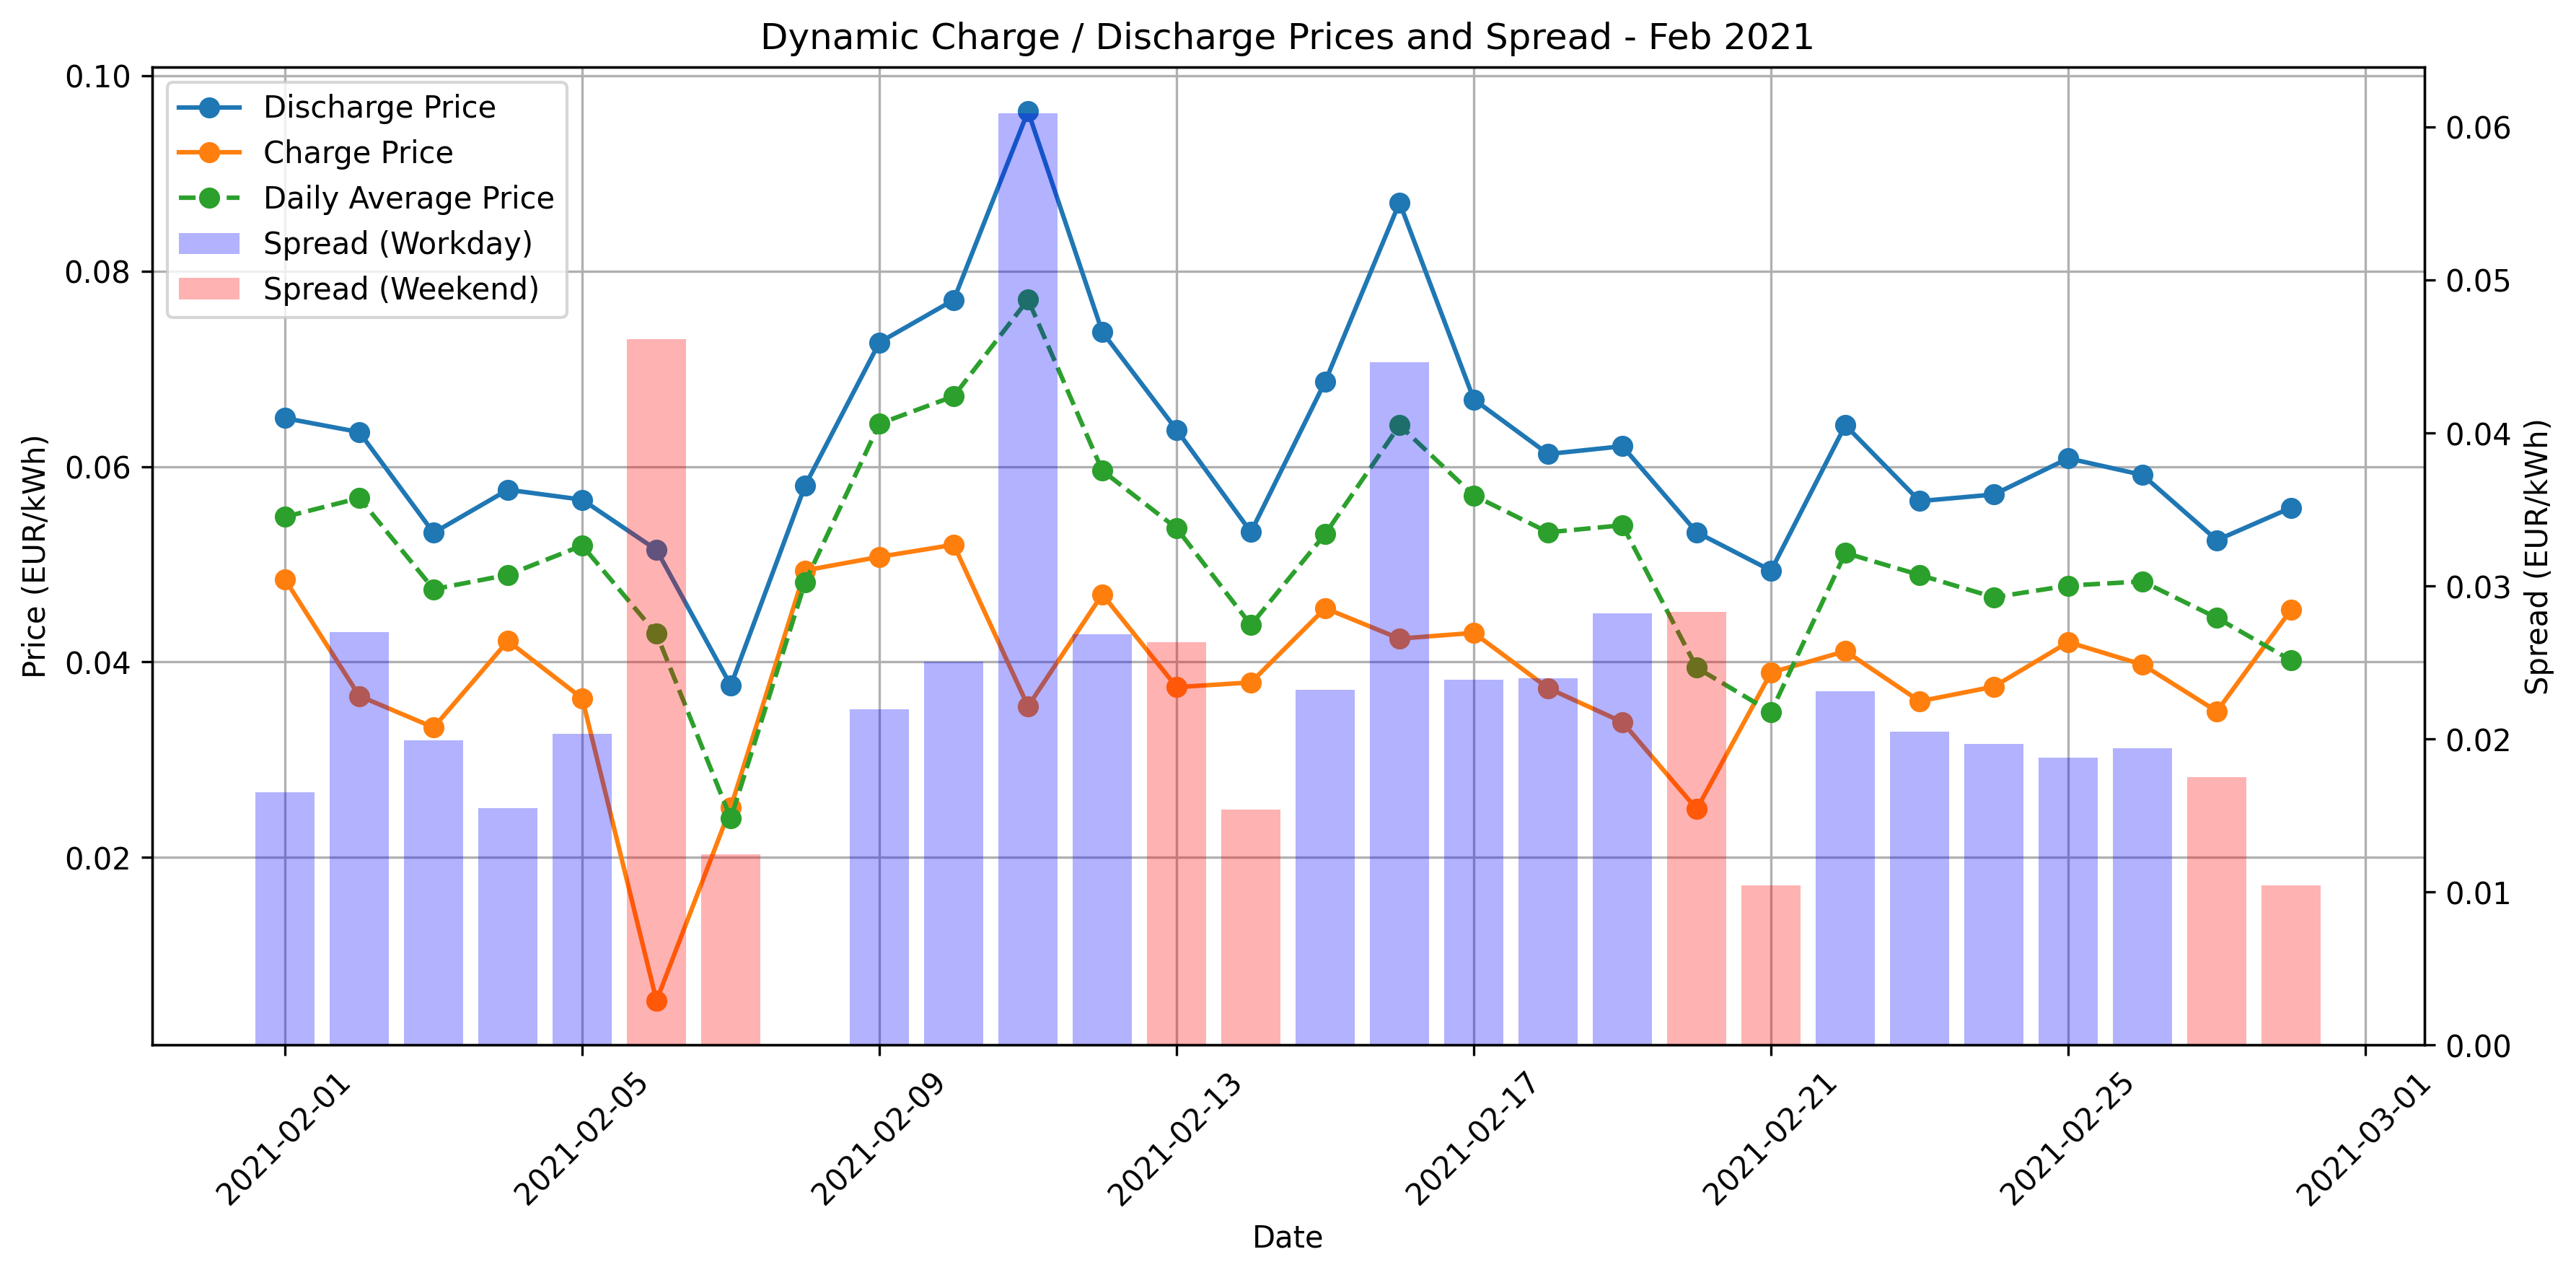

Values plotted in this chart, from the file beside it:
date, day_type, daily_avg_price, avg_discharge_price, discharge_hours_count, avg_charge_price, charge_hours_count, spread
2021-02-01, workday, 0.05485, 0.06495, 5, 0.04844, 9, 0.01651
2021-02-02, workday, 0.05677, 0.06352, 2, 0.03652, 9, 0.027
2021-02-03, workday, 0.04745, 0.05322, 3, 0.0333, 9, 0.01992
2021-02-04, workday, 0.04891, 0.05762, 5, 0.04215, 8, 0.01547
2021-02-05, workday, 0.05192, 0.05661, 3, 0.03627, 7, 0.02033
2021-02-06, weekend, 0.04287, 0.05147, 2, 0.005336, 8, 0.04613
2021-02-07, weekend, 0.02399, 0.03759, 6, 0.02513, 9, 0.01246
2021-02-08, workday, 0.04817, 0.05806, 5, 0.04937, 9, 0.0
2021-02-09, workday, 0.06438, 0.0727, 3, 0.05076, 9, 0.02194
2021-02-10, workday, 0.06719, 0.07705, 3, 0.052, 9, 0.02505
2021-02-11, workday, 0.07709, 0.09635, 3, 0.03546, 7, 0.06089
2021-02-12, workday, 0.05957, 0.07376, 3, 0.04693, 9, 0.02684
2021-02-13, weekend, 0.05368, 0.06375, 4, 0.03742, 7, 0.02633
2021-02-14, weekend, 0.04378, 0.05329, 5, 0.0379, 8, 0.01539
2021-02-15, workday, 0.0531, 0.06871, 3, 0.0455, 9, 0.02321
2021-02-16, workday, 0.06422, 0.08702, 3, 0.04239, 8, 0.04463
2021-02-17, workday, 0.05703, 0.06687, 3, 0.04297, 8, 0.02389
2021-02-18, workday, 0.05327, 0.06128, 3, 0.03731, 8, 0.02397
2021-02-19, workday, 0.05399, 0.06208, 3, 0.03385, 7, 0.02823
2021-02-20, weekend, 0.03941, 0.05326, 3, 0.02494, 9, 0.02833
2021-02-21, weekend, 0.03487, 0.04935, 6, 0.03892, 8, 0.01043
2021-02-22, workday, 0.05115, 0.06423, 4, 0.0411, 7, 0.02312
2021-02-23, workday, 0.0489, 0.05646, 5, 0.03598, 7, 0.02048
2021-02-24, workday, 0.04662, 0.05714, 5, 0.03748, 8, 0.01967
2021-02-25, workday, 0.04781, 0.06084, 5, 0.04203, 7, 0.01881
2021-02-26, workday, 0.04824, 0.05914, 3, 0.03972, 8, 0.01941
2021-02-27, weekend, 0.04451, 0.05247, 5, 0.03494, 6, 0.01752
2021-02-28, weekend, 0.04016, 0.05579, 6, 0.04536, 8, 0.01043
